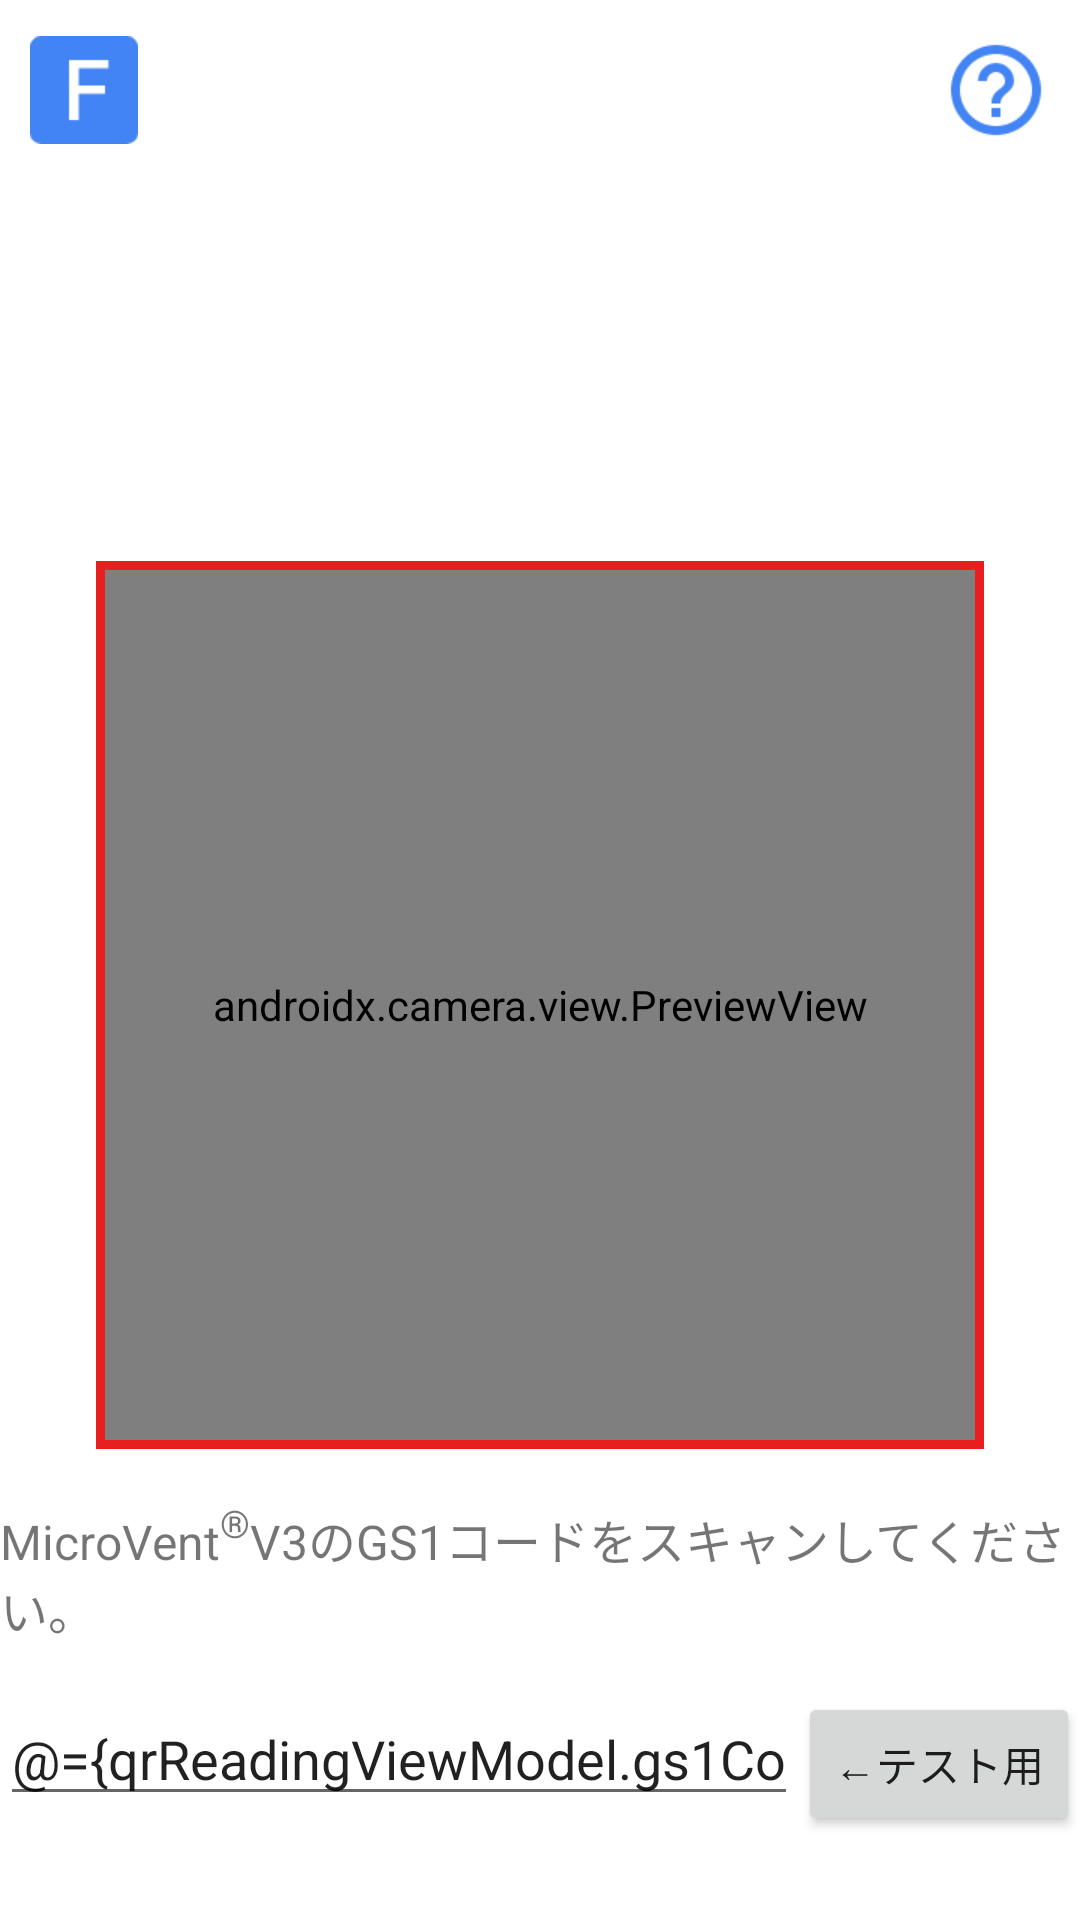

Layout XML and referenced resources for this Android screen:
<!-- AndroidManifest.xml: application theme Theme.MicroVent -->
<!-- res/layout/fragment_qr_reading.xml -->
<?xml version="1.0" encoding="utf-8"?>

<layout xmlns:android="http://schemas.android.com/apk/res/android"
    xmlns:app="http://schemas.android.com/apk/res-auto"
    xmlns:tools="http://schemas.android.com/tools">

    <data>
        <variable
            name="qrReadingViewModel"
            type="jp.microvent.microvent.viewModel.QrReadingViewModel" />
    </data>



    <androidx.constraintlayout.widget.ConstraintLayout
        android:layout_width="match_parent"
        android:layout_height="match_parent">

        <androidx.constraintlayout.widget.Guideline
            android:id="@+id/glFloatAreaVertical"
            android:layout_width="wrap_content"
            android:layout_height="wrap_content"
            android:orientation="horizontal"
            app:layout_constraintGuide_begin="60dp" />

        <ImageButton
            android:id="@+id/bt_flow"
            android:layout_width="wrap_content"
            android:layout_height="wrap_content"
            android:layout_marginStart="16dp"
            android:layout_marginLeft="16dp"
            android:background="#00FFFFFF"
            android:scaleX="1.5"
            android:scaleY="1.5"
            android:src="@drawable/ic_flow_button"
            android:onClick="@{()->qrReadingViewModel.onClickFlowButton()}"
            app:layout_constraintBottom_toTopOf="@+id/glFloatAreaVertical"
            app:layout_constraintStart_toStartOf="parent"
            app:layout_constraintTop_toTopOf="parent" />

        <ImageButton
            android:id="@+id/bt_help"
            android:layout_width="wrap_content"
            android:layout_height="wrap_content"
            android:layout_marginEnd="16dp"
            android:layout_marginRight="16dp"
            android:background="#00FFFFFF"
            android:scaleX="1.5"
            android:scaleY="1.5"
            android:src="@drawable/ic_baseline_help_outline_24_blue"
            android:onClick="@{()->qrReadingViewModel.onClickHelpButton()}"
            app:layout_constraintBottom_toTopOf="@+id/glFloatAreaVertical"
            app:layout_constraintEnd_toEndOf="parent"
            app:layout_constraintTop_toTopOf="parent" />

        <FrameLayout
            android:id="@+id/frameLayout2"
            android:layout_width="match_parent"
            android:layout_height="0dp"
            android:layout_marginStart="32dp"
            android:layout_marginLeft="32dp"
            android:layout_marginTop="90dp"
            android:layout_marginEnd="32dp"
            android:layout_marginRight="32dp"
            android:layout_marginBottom="@dimen/fragment_vertical_margin_top"
            android:background="#E91E1E"
            app:layout_constraintBottom_toBottomOf="parent"
            app:layout_constraintDimensionRatio="h,1:1"
            app:layout_constraintEnd_toEndOf="parent"
            app:layout_constraintHorizontal_bias="0.0"
            app:layout_constraintStart_toStartOf="parent"
            app:layout_constraintTop_toTopOf="parent">

            <androidx.camera.view.PreviewView
                android:id="@+id/preview_view"
                android:layout_width="match_parent"
                android:layout_height="match_parent"
                android:layout_margin="3dp">

            </androidx.camera.view.PreviewView>

        </FrameLayout>

        <TextView
            android:id="@+id/textView"
            android:layout_width="wrap_content"
            android:layout_height="wrap_content"
            android:layout_marginTop="16dp"
            android:text="@string/scan_waiting"
            android:textSize="@dimen/tv_text_size"
            app:layout_constraintEnd_toEndOf="parent"
            app:layout_constraintStart_toStartOf="parent"
            app:layout_constraintTop_toBottomOf="@+id/frameLayout2" />

        <Button
            android:id="@+id/bt_test_code"
            android:layout_width="wrap_content"
            android:layout_height="wrap_content"
            android:text="←テスト用"
            android:onClick="@{()->qrReadingViewModel.test()}"
            app:layout_constraintEnd_toEndOf="parent"
            app:layout_constraintTop_toTopOf="@+id/et_test_code" />

        <EditText
            android:id="@+id/et_test_code"
            android:layout_width="0dp"
            android:layout_height="wrap_content"
            android:layout_marginTop="16dp"
            android:ems="10"
            android:inputType="number"
            android:text="@={qrReadingViewModel.gs1CodeForTest}"
            app:layout_constraintEnd_toStartOf="@+id/bt_test_code"
            app:layout_constraintHorizontal_bias="0.318"
            app:layout_constraintStart_toStartOf="parent"
            app:layout_constraintTop_toBottomOf="@+id/textView" />


    </androidx.constraintlayout.widget.ConstraintLayout>
</layout>
<!-- resources referenced by this layout -->
<resources>
  <dimen name="fragment_vertical_margin_top">60dp</dimen>
  <dimen name="tv_text_size">16sp</dimen>
  <!-- drawable ic_baseline_help_outline_24_blue (drawable) -->
  <vector android:autoMirrored="true" android:height="24dp"
      android:tint="@color/general_purpose_blue" android:viewportHeight="24"
      android:viewportWidth="24" android:width="24dp" xmlns:android="http://schemas.android.com/apk/res/android">
      <path android:fillColor="@android:color/white" android:pathData="M11,18h2v-2h-2v2zM12,2C6.48,2 2,6.48 2,12s4.48,10 10,10 10,-4.48 10,-10S17.52,2 12,2zM12,20c-4.41,0 -8,-3.59 -8,-8s3.59,-8 8,-8 8,3.59 8,8 -3.59,8 -8,8zM12,6c-2.21,0 -4,1.79 -4,4h2c0,-1.1 0.9,-2 2,-2s2,0.9 2,2c0,2 -3,1.75 -3,5h2c0,-2.25 3,-2.5 3,-5 0,-2.21 -1.79,-4 -4,-4z"/>
  </vector>
  <!-- drawable ic_flow_button (drawable) -->
  <vector android:height="24dp" android:viewportHeight="1024.32"
      android:viewportWidth="1024.32" android:width="24dp" xmlns:android="http://schemas.android.com/apk/res/android">
      <path android:fillColor="@color/general_purpose_blue" android:pathData="M103.66,0L920.66,0A103.66,103.66 0,0 1,1024.32 103.66L1024.32,920.66A103.66,103.66 0,0 1,920.66 1024.32L103.66,1024.32A103.66,103.66 0,0 1,0 920.66L0,103.66A103.66,103.66 0,0 1,103.66 0z"/>
      <path android:fillColor="#fff" android:pathData="M371.6,228.47H742.45v77.59H462.51V470.8H709.63v75.54H462.51V795.51H371.6Z"/>
  </vector>
  <string name="scan_waiting">MicroVent<small><sup>®</sup></small>V3のGS1コードをスキャンしてください。</string>
  <style name="Theme.MicroVent" parent="Theme.MaterialComponents.DayNight.NoActionBar">
          
          <item name="colorPrimary">@color/general_purpose_blue</item>
          <item name="colorPrimaryVariant">@color/general_purpose_blue</item>
          <item name="colorOnPrimary">@color/white</item>
          
          <item name="colorSecondary">@color/teal_200</item>
          <item name="colorSecondaryVariant">@color/teal_700</item>
          <item name="colorOnSecondary">@color/black</item>
          
          <item name="android:statusBarColor" tools:targetApi="l">?attr/colorPrimaryVariant</item>
          
      </style>
  <color name="general_purpose_blue">#FF4284F3</color>
  <color name="white">#FFFFFFFF</color>
  <color name="teal_200">#FF03DAC5</color>
  <color name="teal_700">#FF018786</color>
  <color name="black">#FF000000</color>
</resources>
